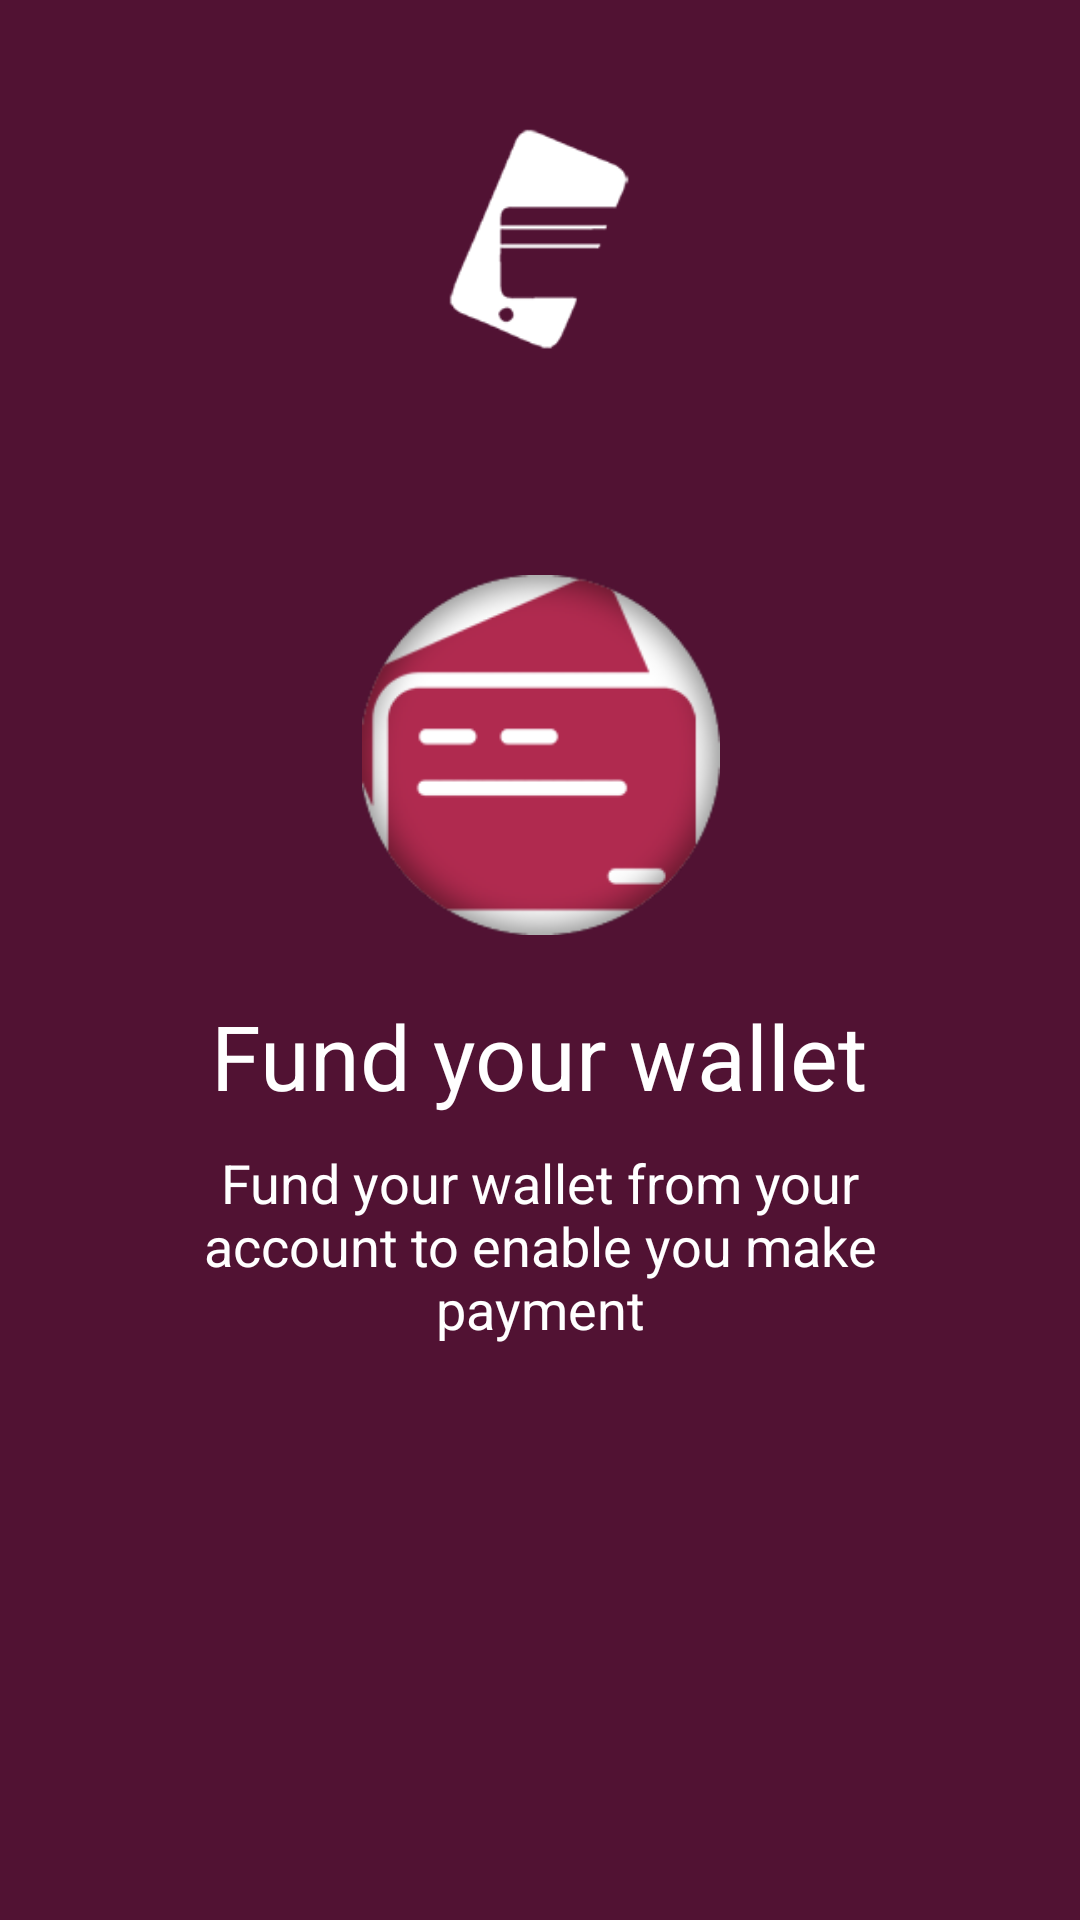

Here is an Android app screen rendered from its layout file. Give the layout XML and the strings, colors and styles it references.
<!-- AndroidManifest.xml: application theme AppTheme -->
<!-- res/layout/tutorial_3.xml -->
<?xml version="1.0" encoding="utf-8"?>
<RelativeLayout xmlns:android="http://schemas.android.com/apk/res/android"
    android:layout_width="match_parent" android:layout_height="match_parent"
    android:background="@color/dark_bg">

    <ImageView
        android:id="@+id/app_icon"
        android:layout_width="@dimen/img_width_height"
        android:layout_height="@dimen/img_width_height"
        android:layout_alignParentTop="true"
        android:layout_centerHorizontal="true"
        android:padding="20dp"
        android:layout_marginTop="20dp"
        android:src="@mipmap/ic_launcher_light" />

    <LinearLayout
        android:layout_width="wrap_content"
        android:layout_height="wrap_content"
        android:layout_centerInParent="true"
        android:gravity="center_horizontal"
        android:orientation="vertical">



        <ImageView
            android:layout_width="@dimen/img_width_height"
            android:layout_height="@dimen/img_width_height"
            android:src="@drawable/slide_3_image" />

        <TextView
            android:layout_width="wrap_content"
            android:layout_height="wrap_content"
            android:text="@string/slide_3_title"
            android:textColor="@android:color/white"
            android:layout_marginTop="20dp"
            android:textSize="@dimen/slide_title"
            android:textStyle="normal" />

        <TextView
            android:layout_width="wrap_content"
            android:layout_height="wrap_content"
            android:layout_marginTop="10dp"
            android:paddingLeft="@dimen/desc_padding"
            android:paddingRight="@dimen/desc_padding"
            android:text="@string/slide_3_desc"
            android:textAlignment="center"
            android:textColor="@android:color/white"
            android:textSize="@dimen/slide_desc" />
    </LinearLayout>

</RelativeLayout>
<!-- resources referenced by this layout -->
<resources>
  <color name="dark_bg">#511233</color>
  <dimen name="desc_padding">40dp</dimen>
  <dimen name="img_width_height">120dp</dimen>
  <dimen name="slide_desc">18dp</dimen>
  <dimen name="slide_title">30dp</dimen>
  <!-- mipmap ic_launcher_light: png bitmap (mipmap-hdpi, 3928 bytes) -->
  <string name="slide_3_desc">Fund your wallet from your account to enable you make payment</string>
  <string name="slide_3_title">Fund your wallet</string>
  <style name="AppTheme" parent="Theme.AppCompat.Light.DarkActionBar">
          
          <item name="colorPrimary">@color/colorPrimary</item>
          <item name="colorPrimaryDark">@color/colorPrimaryDark</item>
          <item name="colorAccent">@color/colorAccent</item>
      </style>
  <color name="colorPrimary">#BC2D52</color>
  <color name="colorPrimaryDark">#511233</color>
  <color name="colorAccent">#FF4081</color>
</resources>
